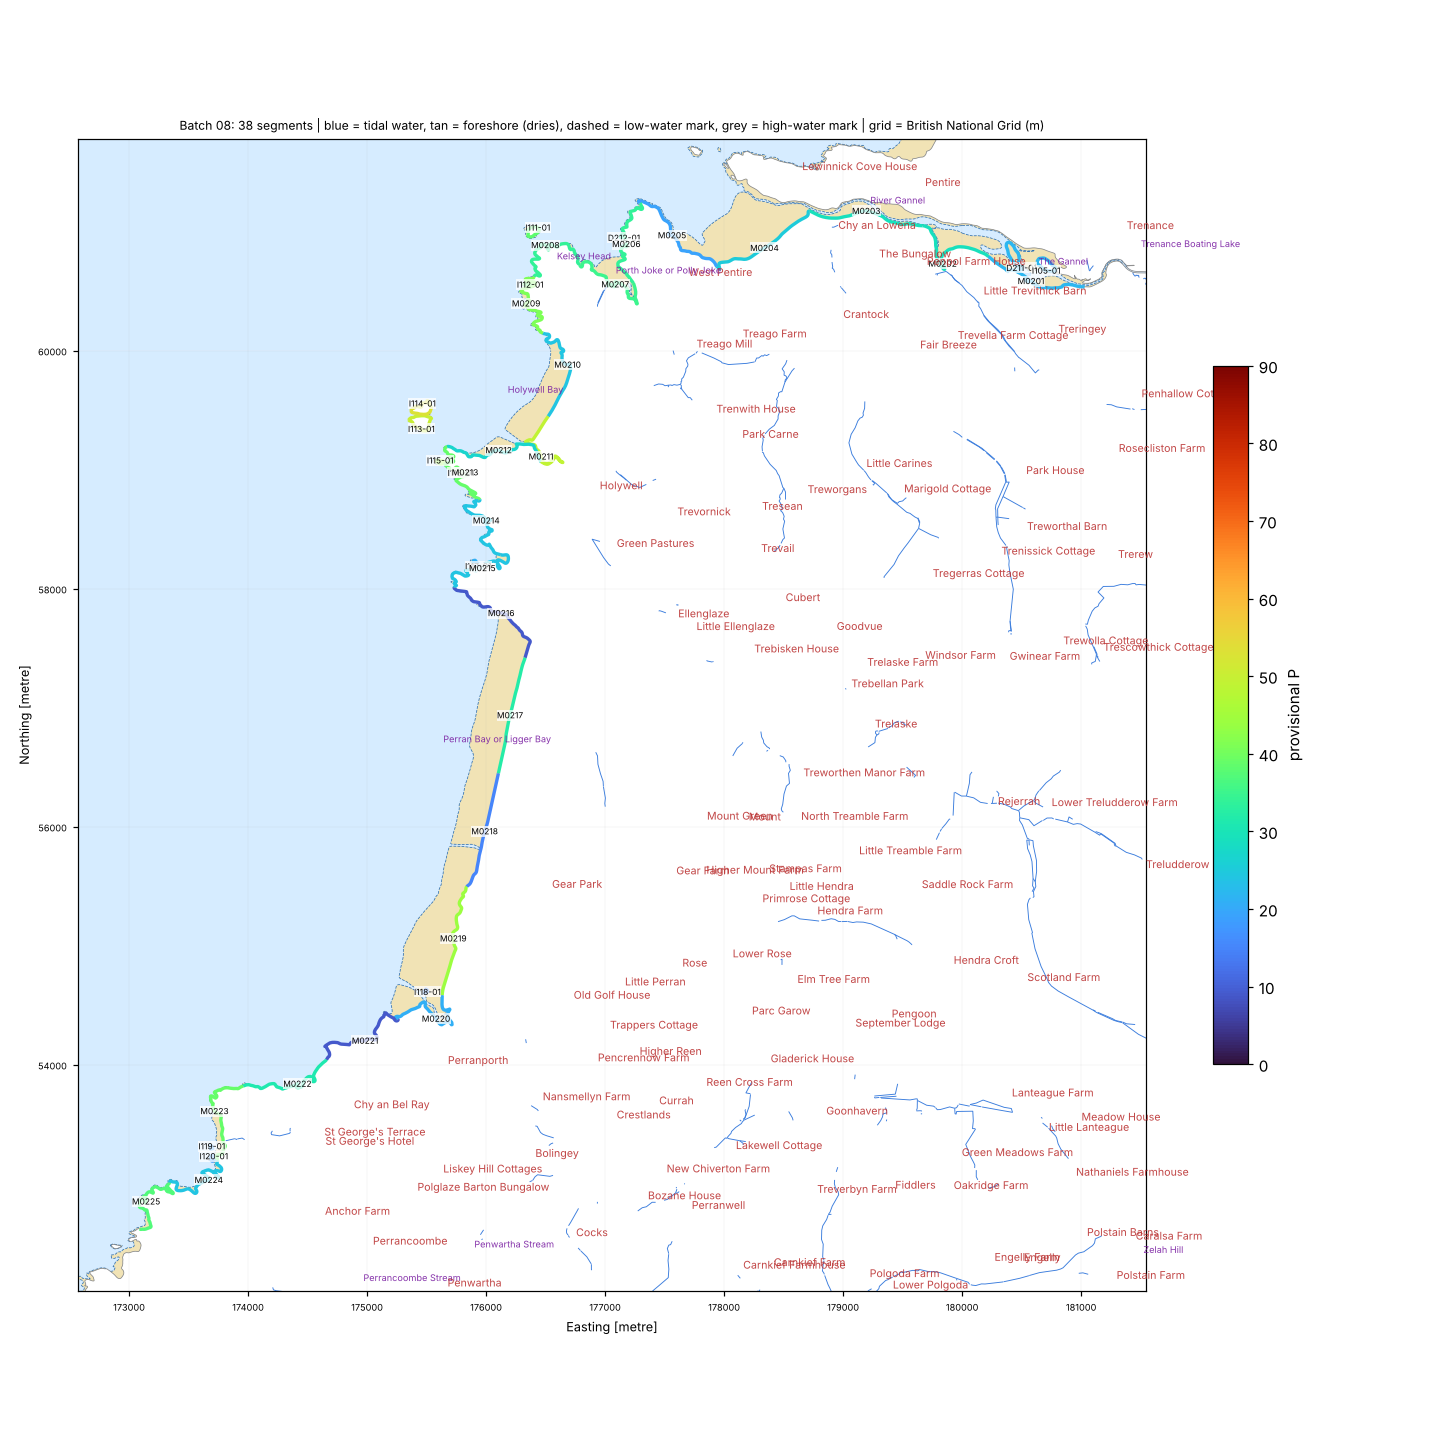

The file beside this chart, header and first rows:
seg_id, group, lat, lon, length_m, names_nearby, nearest_place, setting, aspect_open_deg, intertidal_width_m, maxdepth_150m, maxdepth_300m, maxdepth_1000m, dist_to_5m, dist_to_10m, dist_to_20m, eusm_substrate_100m, eusm_substrate_300m, eusm_substrate_1000m, eusm_nearest_substrate, eusm_nearest_dist_m, eusm_nearest_biozone, eusm_nearest_energy, dist_to_mapped_rock_m
D211-01, DRY, 50.41, -5.09, 557.8, The Gannel [Tidal Water, 337 m]; Penpol …, Newquay (Town, 1.1 km), tidal river / creek, 2.0, 0.0, 2.3, 2.3, 2.3, 1855, 2312, 3167, Seabed, Seabed, , Coarse substrate, 1446, Infralittoral, Low energy, 1612
D212-01, DRY, 50.41, -5.137, 108.6, Pentire Point West [Other Coastal Landfo…, West Pentire (Hamlet, 0.6 km), open coast, 315.0, 0.0, 6.4, 6.4, 15.4, 88.7, 389.7, 1230, , Sand, Rock or other hard substrata, Rock or other hard substrata, 74.0, Infralittoral, No energy information, 74.0
I105-01, ISLET, 50.4, -5.087, 418.3, The Gannel [Tidal Water, 522 m]; Penpol …, Trenance (Suburban Area, 1.0 km), tidal river / creek, 261.0, 7.0, 2.3, 2.3, 2.3, 1843, 2479, 3263, , , , Rock or other hard substrata, 1561, Infralittoral, Low energy, 1561
I111-01, ISLET, 50.41, -5.148, 289.8, The Chick [Other Coastal Landform, 61 m]…, West Pentire (Hamlet, 1.3 km), open coast, 330.0, 6.0, 5.0, 9.6, 21.9, 134.5, 353.6, 871.9, Rock or other hard substrata, Rock or other hard substrata, Rock or other hard substrata, Rock or other hard substrata, 20.0, Infralittoral, Moderate energy, 20.0
I112-01, ISLET, 50.4, -5.148, 129.4, Kelsey Head [Coastal Headland, 294 m]; T…, West Pentire (Hamlet, 1.3 km), semi-enclosed bay / estuary mouth, 285.0, 7.0, 3.7, 10.2, 20.7, 168.9, 240.8, 945.0, , Rock or other hard substrata, Rock or other hard substrata, Rock or other hard substrata, 82.0, Infralittoral, No energy information, 82.0
I113-01, ISLET, 50.39, -5.16, 512.0, Gull Rocks [Other Coastal Landform, 91 m…, Holywell (Village, 1.6 km), open coast, 260.0, 111.0, 9.5, 16.2, 27.1, 110.8, 205.6, 488.3, , Rock or other hard substrata, Rock or other hard substrata, Sand, 78.0, Infralittoral, No energy information, 88.0
I114-01, ISLET, 50.39, -5.16, 480.8, Gull Rocks [Other Coastal Landform, 127 …, Holywell (Village, 1.7 km), open coast, 312.0, 91.0, 8.5, 16.2, 27.1, 110.1, 212.4, 491.8, Rock or other hard substrata, Rock or other hard substrata, Sand, Sand, 76.0, Infralittoral, No energy information, 78.0
I115-01, ISLET, 50.39, -5.158, 169.7, Penhale Point [Coastal Headland, 184 m];…, Holywell (Village, 1.4 km), open coast, 311.0, 5.0, 12.1, 16.4, 25.5, 40.5, 98.4, 681.0, Sand, Seabed, Rock or other hard substrata, Rock or other hard substrata, 0.0, Infralittoral, No energy information, 0.0
I116-01, ISLET, 50.39, -5.155, 125.6, Penhale Point [Coastal Headland, 122 m];…, Holywell (Village, 1.2 km), open coast, 262.0, 20.0, 9.0, 12.1, 22.3, 142.4, 205.3, 856.4, , Rock or other hard substrata, Rock or other hard substrata, Rock or other hard substrata, 137.0, Infralittoral, High energy, 137.0
I117-01, ISLET, 50.38, -5.153, 180.1, Hoblyn's Cove [Tidal Water, 156 m]; Ligg…, Holywell (Village, 1.1 km), open coast, 285.0, 16.0, 0.3, 6.6, 21.7, 178.6, 400.9, 919.6, , , Rock or other hard substrata, Rock or other hard substrata, 78.0, Infralittoral, No energy information, 78.0
I118-01, ISLET, 50.35, -5.157, 118.7, Chapel Rock [Other Coastal Landform, 26 …, Perranporth (Village, 0.5 km), semi-enclosed bay / estuary mouth, 310.0, 24.0, , 2.4, 10.4, 674.2, 965.3, 1714, , , , Sand, 192.0, Infralittoral, High energy, 523.0
I119-01, ISLET, 50.34, -5.182, 76.7, Hanover Cove [Tidal Water, 169 m]; Cligg…, Perrancoombe (Village, 1.6 km), open coast, 305.0, 5.0, 3.1, 5.3, 17.8, 259.0, 504.5, 1177, , , Rock or other hard substrata, Sand, 87.0, Infralittoral, No energy information, 94.0
I120-01, ISLET, 50.34, -5.181, 130.2, Hanover Cove [Tidal Water, 83 m]; Cligga…, Perrancoombe (Village, 1.5 km), open coast, 301.0, 3.0, 1.3, 4.5, 16.9, 314.7, 563.3, 1257, , , Rock or other hard substrata, Sand, 155.0, Infralittoral, No energy information, 160.0
M0201, MAIN, 50.4, -5.089, 999.2, The Gannel [Tidal Water, 471 m]; Penpol …, Trenance (Suburban Area, 1.1 km), tidal river / creek, 351.0, 14.0, , 2.3, 2.3, 1931, 2438, 3285, , , , Coarse substrate, 1572, Infralittoral, Low energy, 1670
M0202, MAIN, 50.41, -5.1, 999.2, Penpol Creek [Channel, 132 m]; The Ganne…, Pentire (Suburban Area, 0.7 km), tidal river / creek, 325.0, 5.0, , , 2.3, 1463, 1828, 2777, , , , Coarse substrate, 1104, Infralittoral, Low energy, 1241
M0203, MAIN, 50.41, -5.109, 999.2, Camullas [Other Coastal Landform, 530 m]…, Pentire (Suburban Area, 0.4 km), tidal river / creek, 62.0, 57.0, , , 8.7, 784.3, 1086, 2026, , , Sand, Sand, 568.0, Infralittoral, Low energy, 602.0
M0204, MAIN, 50.41, -5.121, 999.2, Crantock Beach [Beach, 179 m]; Salt Cove…, West Pentire (Hamlet, 0.7 km), semi-enclosed bay / estuary mouth, 315.0, 371.0, 0.1, 0.1, 16.5, 565.3, 682.9, 1490, , , Rock or other hard substrata, Sand, 396.0, Infralittoral, High energy, 401.0
M0205, MAIN, 50.41, -5.132, 999.2, Vugga Cove [Tidal Water, 22 m]; Pentire …, West Pentire (Hamlet, 0.4 km), open coast, 1.0, 14.0, , 4.8, 17.1, 373.4, 613.5, 1463, , Sand, , Sand, 85.0, Infralittoral, Low energy, 174.0
M0206, MAIN, 50.41, -5.137, 999.2, Porth Joke [Bay, 290 m]; Pentire Point W…, West Pentire (Hamlet, 0.6 km), open coast, 320.0, 6.0, 6.4, 6.4, 15.2, 144.8, 432.6, 1284, Rock or other hard substrata, Sand, Rock or other hard substrata, Rock or other hard substrata, 78.0, Infralittoral, No energy information, 78.0
M0207, MAIN, 50.4, -5.138, 999.2, Porth Joke [Bay, 65 m]; Kelsey Head [Coa…, West Pentire (Hamlet, 0.6 km), semi-enclosed bay / estuary mouth, 340.0, 106.0, , , 13.0, 476.0, 699.5, 1586, , , , Rock or other hard substrata, 246.0, Infralittoral, No energy information, 246.0
M0208, MAIN, 50.41, -5.147, 999.2, The Chick [Other Coastal Landform, 158 m…, West Pentire (Hamlet, 1.2 km), open coast, 330.0, 4.0, 4.1, 8.2, 20.2, 205.6, 423.7, 954.9, , Rock or other hard substrata, Rock or other hard substrata, Sand, 62.0, Infralittoral, High energy, 83.0
M0209, MAIN, 50.4, -5.149, 999.2, Kelsey Head [Coastal Headland, 436 m]; T…, West Pentire (Hamlet, 1.4 km), open coast, 285.0, 5.0, 7.4, 12.0, 20.7, 67.1, 219.4, 970.2, Rock or other hard substrata, Rock or other hard substrata, Rock or other hard substrata, Rock or other hard substrata, 64.0, Infralittoral, No energy information, 64.0
M0210, MAIN, 50.4, -5.143, 999.2, Holywell Beach [Beach, 511 m]; Holywell …, Holywell (Village, 1.2 km), open coast, 278.0, 153.0, , 4.0, 13.9, 365.7, 545.7, 1243, Seabed, Rock or other hard substrata, Rock or other hard substrata, Coarse substrate, 199.0, Infralittoral, High energy, 238.0
M0211, MAIN, 50.39, -5.146, 999.2, Monk [Other Coastal Landform, 279 m]; Ho…, Holywell (Village, 0.6 km), tidal river / creek, 21.0, 180.0, , , 14.6, 510.3, 632.6, 1322, , , Rock or other hard substrata, Sand, 3.0, Infralittoral, Low energy, 353.0
M0212, MAIN, 50.39, -5.151, 999.2, Monk [Other Coastal Landform, 88 m]; Pen…, Holywell (Village, 0.9 km), open coast, 328.0, 97.0, , 5.1, 18.3, 280.3, 416.4, 1083, Seabed, Rock or other hard substrata, Rock or other hard substrata, Sand, 151.0, Infralittoral, High energy, 157.0
M0213, MAIN, 50.39, -5.155, 999.2, Penhale Point [Coastal Headland, 119 m];…, Holywell (Village, 1.1 km), tidal river / creek, 89.0, 5.0, , 12.1, 22.3, 155.9, 218.0, 866.3, , Rock or other hard substrata, Sand, Rock or other hard substrata, 151.0, Infralittoral, High energy, 151.0
M0214, MAIN, 50.38, -5.152, 999.2, Hoblyn's Cove [Tidal Water, 298 m]; Penh…, Holywell (Village, 0.9 km), semi-enclosed bay / estuary mouth, 265.0, 2.0, , 5.8, 20.2, 248.0, 467.9, 997.8, , , , Rock or other hard substrata, 169.0, Infralittoral, High energy, 169.0
M0215, MAIN, 50.38, -5.153, 999.2, Hoblyn's Cove [Tidal Water, 142 m]; Ligg…, Holywell (Village, 1.1 km), semi-enclosed bay / estuary mouth, 305.0, 36.0, 0.3, 5.7, 20.7, 220.0, 441.3, 959.5, , , Seabed, Rock or other hard substrata, 109.0, Infralittoral, No energy information, 109.0
M0216, MAIN, 50.38, -5.15, 999.2, Beagle [Other Coastal Landform, 477 m]; …, Holywell (Village, 1.2 km), open coast, 255.0, 29.0, 0.6, 0.6, 18.3, 383.6, 605.0, 1123, , Seabed, Rock or other hard substrata, Rock or other hard substrata, 280.0, Infralittoral, High energy, 280.0
M0217, MAIN, 50.37, -5.149, 999.2, Perran Sands [Beach, 350 m]; Penhale San…, Ellenglaze (Hamlet, 1.6 km), open coast, 284.0, 282.0, 2.4, 3.1, 18.8, 343.5, 532.1, 1124, Rock or other hard substrata, Rock or other hard substrata, Sand, Sand, 5.0, Infralittoral, High energy, 28.0
M0218, MAIN, 50.36, -5.151, 999.2, Carn Haut [Other Coastal Landform, 64 m]…, Perranporth (Village, 1.8 km), open coast, 291.0, 141.0, , 2.1, 13.7, 632.5, 840.9, 1438, , Sand, Sand, Sand, 202.0, Infralittoral, High energy, 323.0
M0219, MAIN, 50.35, -5.154, 999.2, Perranporth Beach [Beach, 280 m]; Chapel…, Perranporth (Village, 0.9 km), open coast, 297.0, 332.0, 2.0, 3.5, 15.7, 392.9, 639.5, 1326, Sand, Rock or other hard substrata, Sand, Sand, 0.0, Infralittoral, High energy, 200.0
M0220, MAIN, 50.35, -5.156, 999.2, Perran Porth [Tidal Water, 180 m]; Chape…, Perranporth (Village, 0.2 km), semi-enclosed bay / estuary mouth, 342.0, 8.0, , , 7.6, 857.5, 1170, 1919, , , , Sand, 384.0, Infralittoral, High energy, 698.0
M0221, MAIN, 50.34, -5.164, 999.2, Droskyn Point [Coastal Headland, 215 m];…, Perranporth (Village, 0.7 km), open coast, 316.0, 8.0, , 0.3, 13.1, 477.5, 787.2, 1485, , , Sand, Sand, 243.0, Infralittoral, High energy, 300.0
M0222, MAIN, 50.34, -5.172, 999.2, Shag Rock [Other Coastal Landform, 470 m…, Perranporth (Village, 1.3 km), open coast, 317.0, 0.0, 4.5, 5.7, 17.3, 257.1, 540.3, 1263, Sand, Rock or other hard substrata, Sand, Sand, 57.0, Infralittoral, High energy, 146.0
M0223, MAIN, 50.34, -5.181, 999.2, Cligga Head [Coastal Headland, 149 m]; H…, Perrancoombe (Village, 1.7 km), open coast, 299.0, 22.0, 3.9, 9.8, 20.5, 173.6, 322.0, 959.7, Rock or other hard substrata, Rock or other hard substrata, Rock or other hard substrata, Rock or other hard substrata, 79.0, Infralittoral, No energy information, 79.0
M0224, MAIN, 50.33, -5.182, 999.2, Hanover Cove [Tidal Water, 128 m]; Pen a…, Trevellas (Village, 1.5 km), semi-enclosed bay / estuary mouth, 290.0, 15.0, , 3.5, 16.4, 379.7, 568.3, 1377, , Rock or other hard substrata, Sand, Rock or other hard substrata, 222.0, Infralittoral, High energy, 222.0
M0225, MAIN, 50.33, -5.189, 999.2, Pen a Gader [Other Coastal Landform, 32 …, Trevellas (Village, 1.5 km), semi-enclosed bay / estuary mouth, 5.0, 4.0, 6.7, 9.5, 17.0, 133.6, 318.4, 1322, Rock or other hard substrata, Sand, Sand, Rock or other hard substrata, 62.0, Infralittoral, No energy information, 62.0
